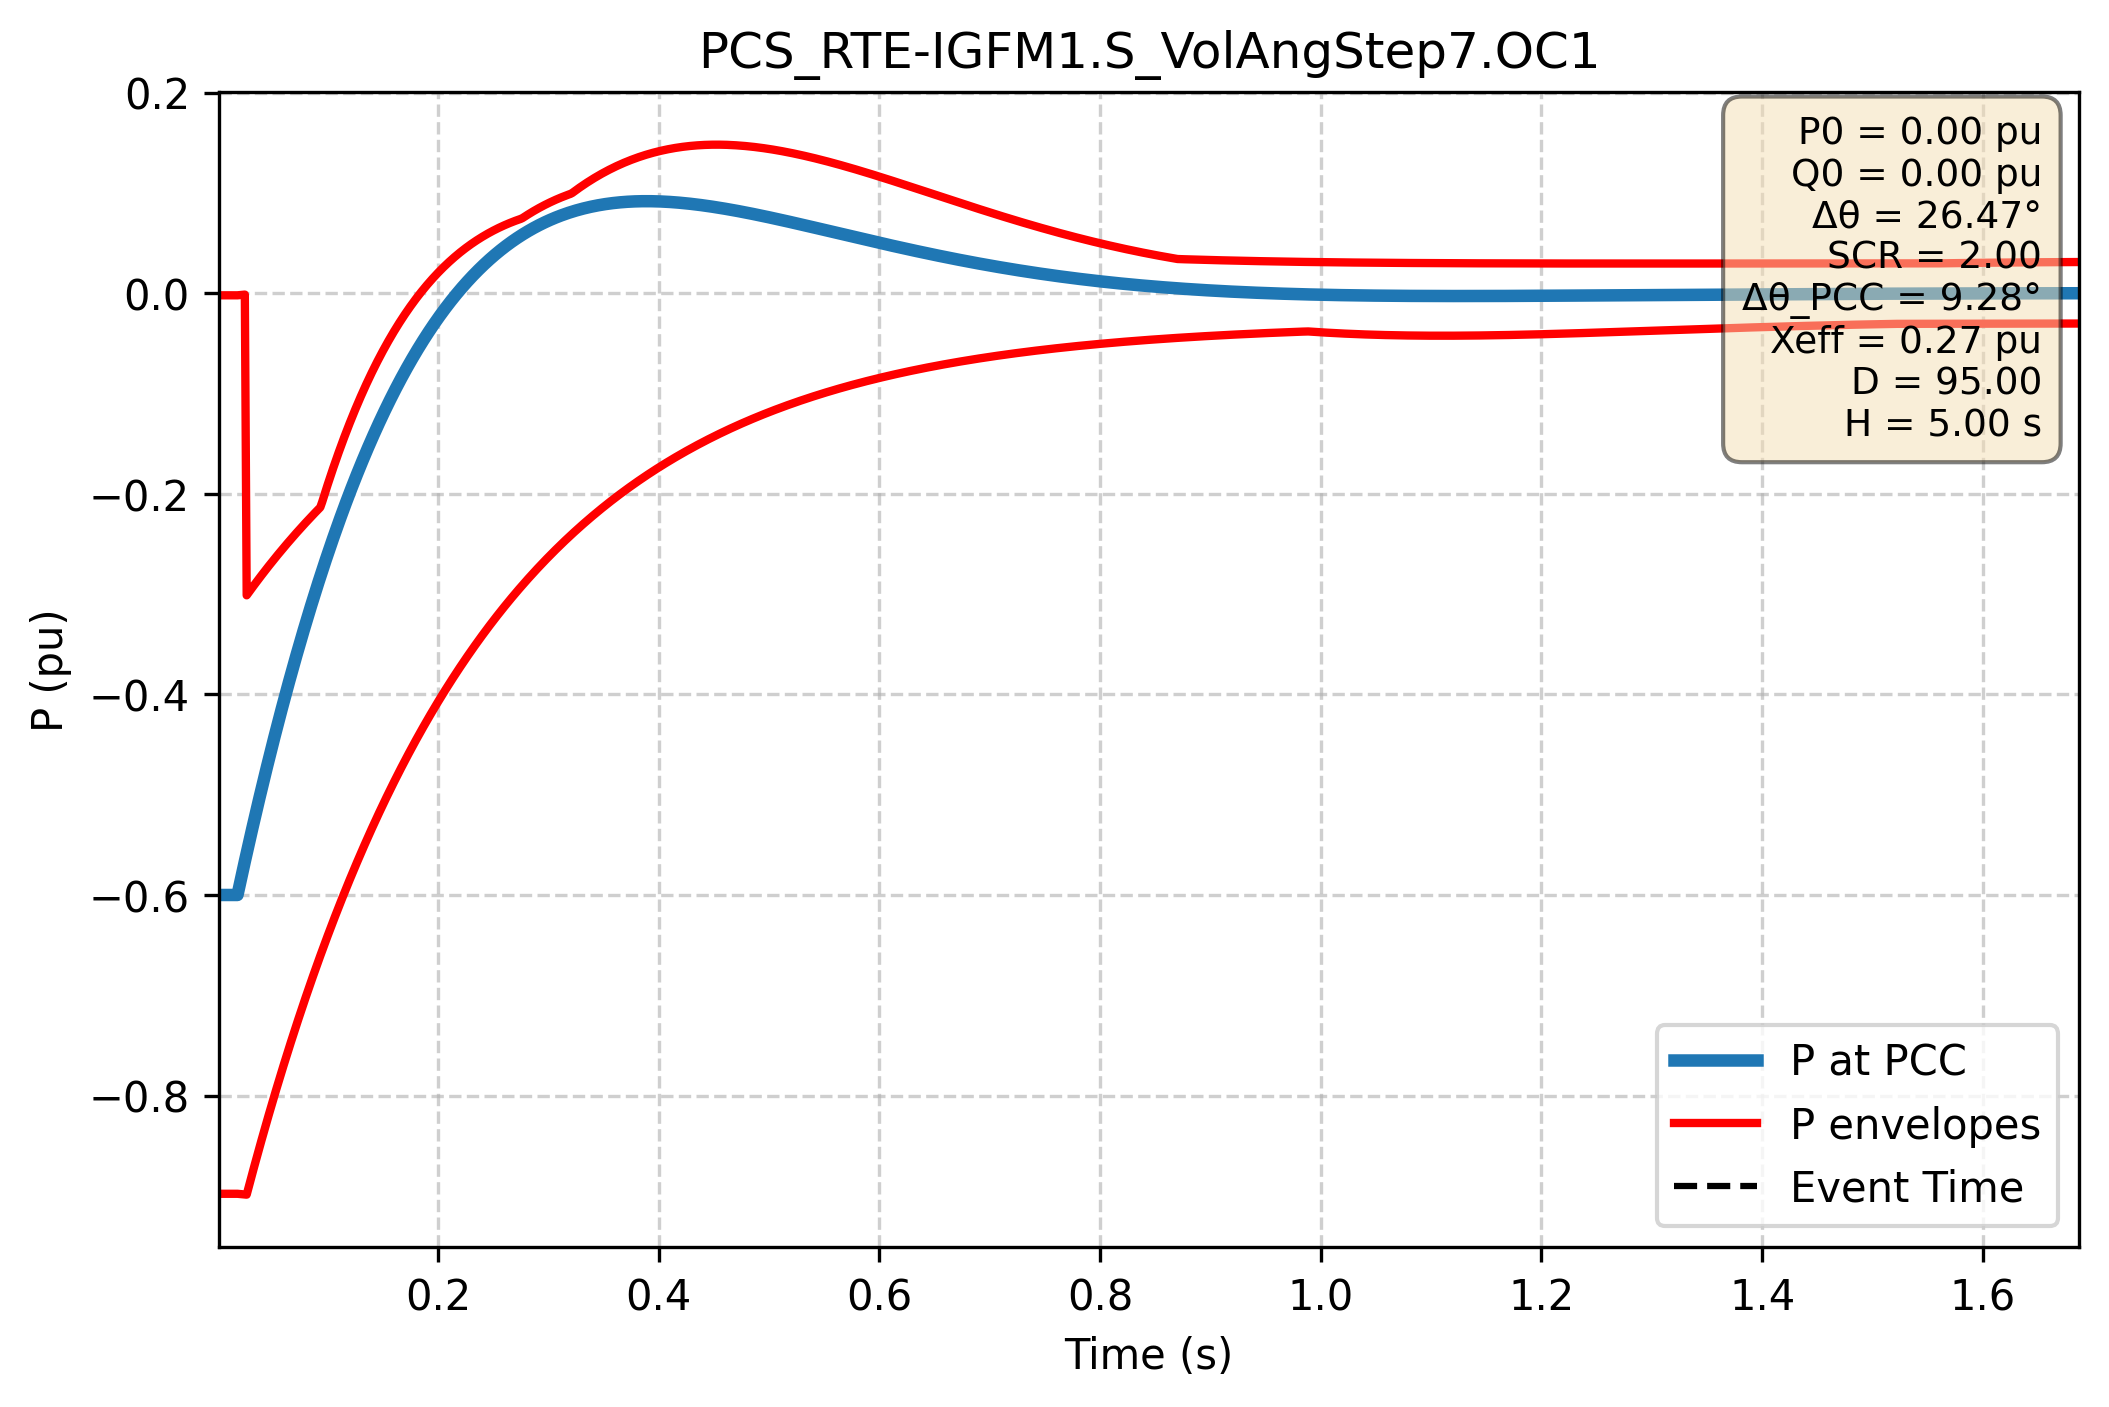

The data file committed next to this chart (first rows):
Time (s); P PCC (pu); P lower (pu); P upper (pu)
0.000e+00; -6.000e-01; -2.068e-03; -8.979e-01
1.667e-03; -6.000e-01; -2.068e-03; -8.979e-01
3.334e-03; -6.000e-01; -2.068e-03; -8.979e-01
5.002e-03; -6.000e-01; -2.068e-03; -8.979e-01
6.669e-03; -6.000e-01; -2.068e-03; -8.979e-01
8.336e-03; -6.000e-01; -2.068e-03; -8.979e-01
1.000e-02; -6.000e-01; -2.068e-03; -8.979e-01
1.167e-02; -6.000e-01; -2.068e-03; -8.979e-01
1.334e-02; -6.000e-01; -2.068e-03; -8.979e-01
1.501e-02; -6.000e-01; -2.068e-03; -8.979e-01
1.667e-02; -6.000e-01; -2.068e-03; -8.979e-01
1.834e-02; -6.000e-01; -2.068e-03; -8.979e-01
2.001e-02; -5.915e-01; -1.890e-03; -8.981e-01
2.167e-02; -5.831e-01; -1.714e-03; -8.983e-01
2.334e-02; -5.748e-01; -1.538e-03; -8.985e-01
2.501e-02; -5.665e-01; -1.363e-03; -8.986e-01
2.668e-02; -5.583e-01; -3.012e-01; -8.988e-01
2.834e-02; -5.502e-01; -2.987e-01; -8.919e-01
3.001e-02; -5.421e-01; -2.961e-01; -8.850e-01
3.168e-02; -5.341e-01; -2.936e-01; -8.782e-01
3.334e-02; -5.262e-01; -2.911e-01; -8.714e-01
3.501e-02; -5.183e-01; -2.887e-01; -8.647e-01
3.668e-02; -5.105e-01; -2.862e-01; -8.581e-01
3.835e-02; -5.027e-01; -2.838e-01; -8.515e-01
4.001e-02; -4.951e-01; -2.814e-01; -8.449e-01
4.168e-02; -4.874e-01; -2.790e-01; -8.384e-01
4.335e-02; -4.799e-01; -2.767e-01; -8.320e-01
4.502e-02; -4.724e-01; -2.743e-01; -8.256e-01
4.668e-02; -4.650e-01; -2.720e-01; -8.192e-01
4.835e-02; -4.576e-01; -2.697e-01; -8.129e-01
5.002e-02; -4.503e-01; -2.674e-01; -8.067e-01
5.168e-02; -4.431e-01; -2.651e-01; -8.005e-01
5.335e-02; -4.360e-01; -2.628e-01; -7.944e-01
5.502e-02; -4.289e-01; -2.606e-01; -7.883e-01
5.669e-02; -4.218e-01; -2.584e-01; -7.822e-01
5.835e-02; -4.148e-01; -2.562e-01; -7.762e-01
6.002e-02; -4.079e-01; -2.540e-01; -7.703e-01
6.169e-02; -4.011e-01; -2.518e-01; -7.644e-01
6.335e-02; -3.943e-01; -2.496e-01; -7.585e-01
6.502e-02; -3.876e-01; -2.475e-01; -7.527e-01
6.669e-02; -3.809e-01; -2.454e-01; -7.469e-01
6.836e-02; -3.743e-01; -2.433e-01; -7.412e-01
7.002e-02; -3.678e-01; -2.412e-01; -7.355e-01
7.169e-02; -3.613e-01; -2.391e-01; -7.299e-01
7.336e-02; -3.549e-01; -2.370e-01; -7.243e-01
7.503e-02; -3.485e-01; -2.350e-01; -7.188e-01
7.669e-02; -3.422e-01; -2.330e-01; -7.133e-01
7.836e-02; -3.360e-01; -2.309e-01; -7.078e-01
8.003e-02; -3.298e-01; -2.290e-01; -7.024e-01
8.169e-02; -3.237e-01; -2.270e-01; -6.971e-01
8.336e-02; -3.177e-01; -2.250e-01; -6.917e-01
8.503e-02; -3.117e-01; -2.231e-01; -6.865e-01
8.670e-02; -3.057e-01; -2.211e-01; -6.812e-01
8.836e-02; -2.999e-01; -2.192e-01; -6.760e-01
9.003e-02; -2.940e-01; -2.173e-01; -6.709e-01
9.170e-02; -2.883e-01; -2.154e-01; -6.657e-01
9.336e-02; -2.826e-01; -2.135e-01; -6.607e-01
9.503e-02; -2.769e-01; -2.083e-01; -6.556e-01
9.670e-02; -2.714e-01; -2.025e-01; -6.506e-01
9.837e-02; -2.658e-01; -1.967e-01; -6.457e-01
... 2,940 more rows
